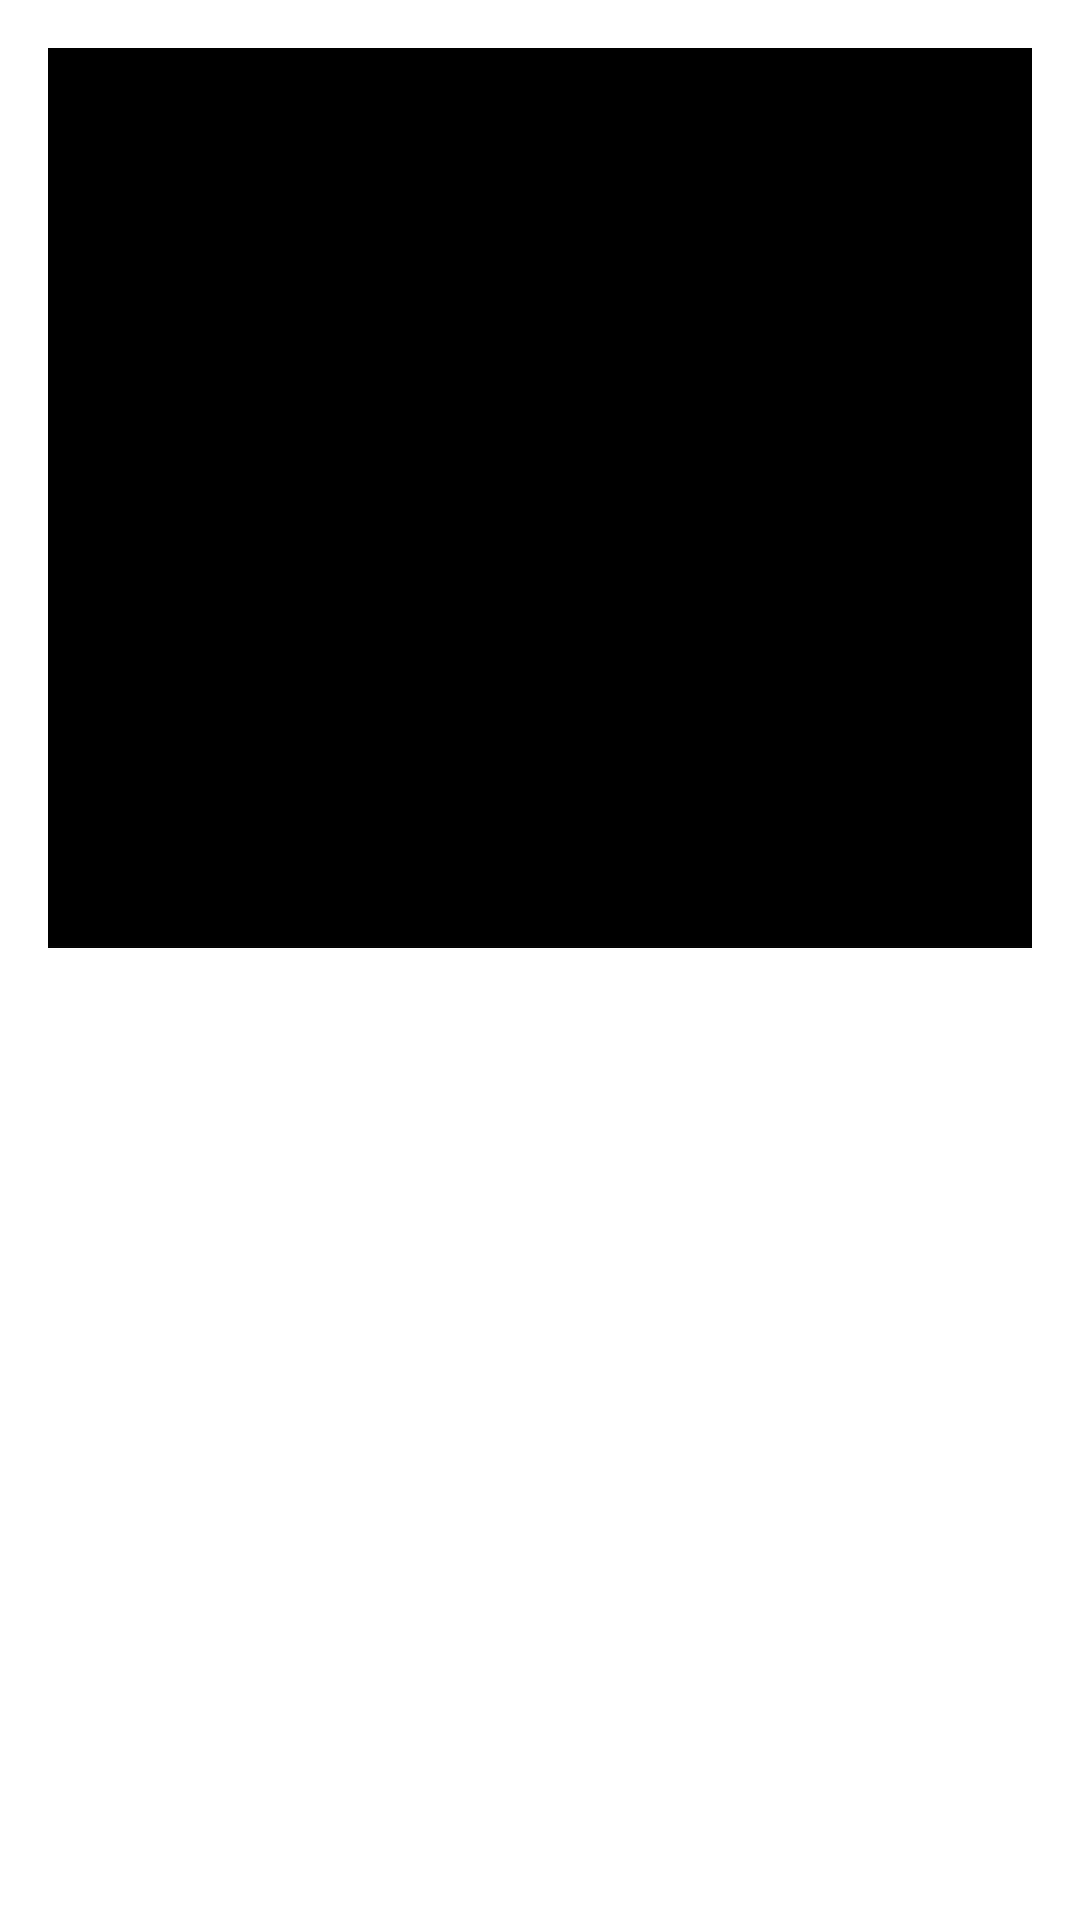

This screen was rendered from an Android layout file. Write that file and the resources it references.
<!-- AndroidManifest.xml: application theme Theme.App.Starting -->
<!-- res/layout/single_meme_img.xml -->
<?xml version="1.0" encoding="utf-8"?>
<androidx.constraintlayout.widget.ConstraintLayout xmlns:android="http://schemas.android.com/apk/res/android"
    xmlns:app="http://schemas.android.com/apk/res-auto"
    xmlns:tools="http://schemas.android.com/tools"
    android:layout_width="match_parent"
    android:layout_height="wrap_content">

    <ImageView
        android:id="@+id/memeImage"
        android:layout_width="0dp"
        android:layout_height="300dp"
        android:layout_marginStart="16dp"
        android:layout_marginTop="16dp"
        android:layout_marginEnd="16dp"
        android:background="@color/black"
        app:layout_constraintEnd_toEndOf="parent"
        app:layout_constraintStart_toStartOf="parent"
        app:layout_constraintTop_toTopOf="parent"
        app:srcCompat="@drawable/meme_placeholder" />


</androidx.constraintlayout.widget.ConstraintLayout>
<!-- resources referenced by this layout -->
<resources>
  <!-- drawable meme_placeholder: png bitmap (drawable, 164741 bytes) -->
  <style name="Theme.App.Starting" parent="Theme.SplashScreen">
          <item name="windowSplashScreenBackground">@color/white</item>
          <item name="windowSplashScreenAnimatedIcon">@drawable/ic_funny_meme_logo</item>
          <item name="postSplashScreenTheme">@style/Theme.FunnyMemes</item>
      </style>
  <!-- drawable ic_funny_meme_logo: vector/xml drawable (drawable, 2916 chars, omitted) -->
  <style name="Theme.FunnyMemes" parent="Theme.Material3.DayNight.NoActionBar">
          
          <item name="colorPrimary">@color/purple_500</item>
          <item name="colorPrimaryVariant">@color/purple_700</item>
          <item name="colorOnPrimary">@color/white</item>
          
          <item name="colorSecondary">@color/teal_200</item>
          <item name="colorSecondaryVariant">@color/teal_700</item>
          <item name="colorOnSecondary">@color/black</item>
          
          <item name="android:statusBarColor" tools:targetApi="l">?attr/colorPrimaryVariant</item>
          
      </style>
  <!-- not gathered from this repository: default colours our renderer supplied (Android Studio template values) -->
  <color name="purple_500">#FF6200EE</color>
  <color name="purple_700">#FF3700B3</color>
  <color name="teal_200">#FF03DAC5</color>
  <color name="teal_700">#FF018786</color>
  <color name="black">#FF000000</color>
  <color name="white">#FFFFFFFF</color>
</resources>
